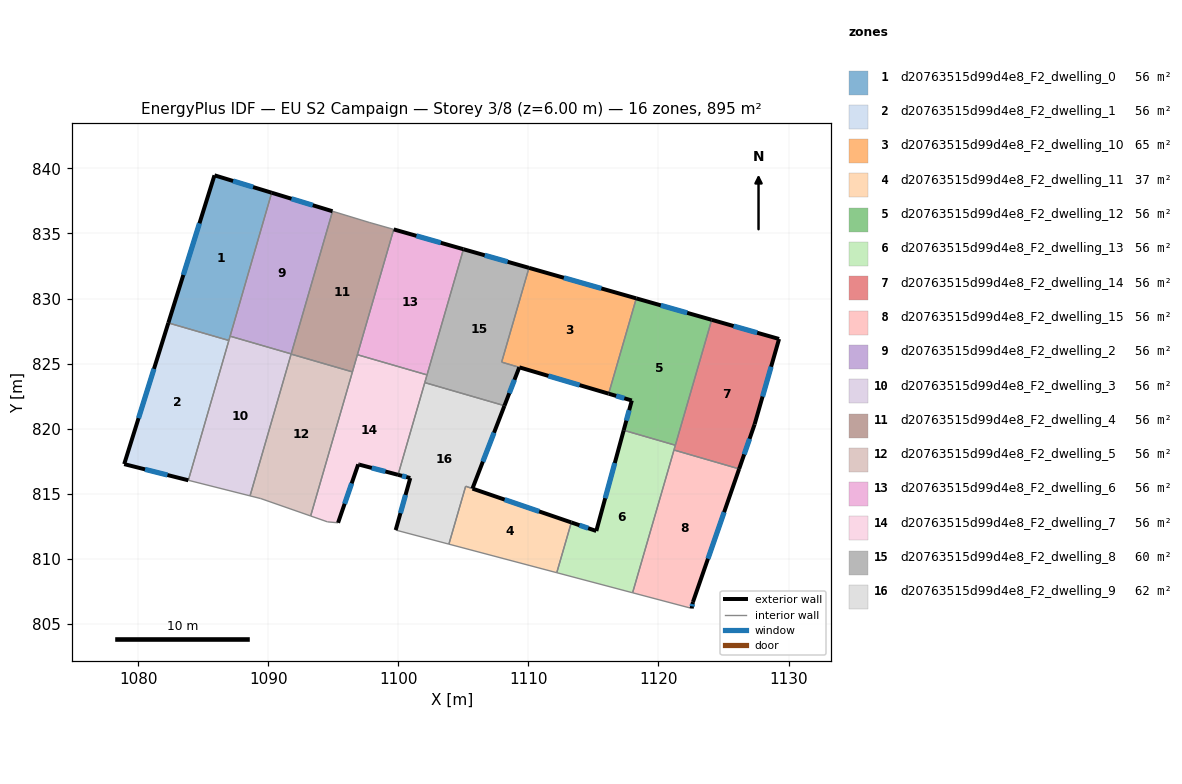
=== STOREY PLAN SPEC (per zone: floor XY polygon, exterior-wall plan segments, windows/doors) ===
zone 1: d20763515d99d4e8_F2_dwelling_0  (56.0 m²)
  floor: (1090.27, 838.13) (1086.98, 826.78) (1082.32, 828.12) (1085.87, 839.47)
  exterior wall: (1085.87, 839.47) – (1082.32, 828.12)  [11.9 m]
    window: (1084.72, 835.78) – (1083.48, 831.81)  [4.4 m²]
  exterior wall: (1090.27, 838.13) – (1085.87, 839.47)  [4.6 m]
    window: (1088.84, 838.57) – (1087.30, 839.04)  [1.7 m²]
  interior walls: 3
zone 2: d20763515d99d4e8_F2_dwelling_1  (56.0 m²)
  floor: (1086.98, 826.78) (1083.86, 816.03) (1078.93, 817.27) (1082.32, 828.12)
  exterior wall: (1082.32, 828.12) – (1078.93, 817.27)  [11.4 m]
    window: (1081.22, 824.59) – (1080.04, 820.80)  [4.2 m²]
  exterior wall: (1078.93, 817.27) – (1083.86, 816.03)  [5.1 m]
    window: (1080.54, 816.87) – (1082.26, 816.43)  [1.9 m²]
  interior walls: 2
zone 3: d20763515d99d4e8_F2_dwelling_10  (65.0 m²)
  floor: (1118.30, 830.01) (1116.17, 822.69) (1107.95, 825.12) (1110.05, 832.36)
  exterior wall: (1118.30, 830.01) – (1110.05, 832.36)  [8.6 m]
    window: (1115.61, 830.77) – (1112.73, 831.60)  [3.1 m²]
  exterior wall: (1109.31, 824.71) – (1116.17, 822.69)  [7.2 m]
    window: (1111.54, 824.05) – (1113.94, 823.34)  [2.6 m²]
  interior walls: 3
zone 4: d20763515d99d4e8_F2_dwelling_11  (37.1 m²)
  floor: (1113.30, 812.79) (1112.18, 808.92) (1103.89, 811.12) (1105.18, 815.57) (1105.70, 815.39)
  exterior wall: (1113.30, 812.79) – (1105.70, 815.39)  [8.0 m]
    window: (1110.83, 813.63) – (1108.18, 814.54)  [2.9 m²]
  interior walls: 4
zone 5: d20763515d99d4e8_F2_dwelling_12  (56.0 m²)
  floor: (1124.09, 828.36) (1121.30, 818.72) (1117.33, 819.87) (1117.95, 822.16) (1116.17, 822.69) (1118.30, 830.01)
  exterior wall: (1124.09, 828.36) – (1118.30, 830.01)  [6.0 m]
    window: (1122.21, 828.90) – (1120.18, 829.48)  [2.2 m²]
  exterior wall: (1117.95, 822.16) – (1117.33, 819.87)  [2.4 m]
    window: (1117.75, 821.42) – (1117.53, 820.62)  [0.9 m²]
  exterior wall: (1116.17, 822.69) – (1117.95, 822.16)  [1.9 m]
    window: (1116.75, 822.52) – (1117.37, 822.33)  [0.7 m²]
  interior walls: 3
zone 6: d20763515d99d4e8_F2_dwelling_13  (56.0 m²)
  floor: (1121.30, 818.72) (1118.01, 807.38) (1112.18, 808.92) (1113.30, 812.79) (1115.22, 812.13) (1117.33, 819.87)
  exterior wall: (1117.33, 819.87) – (1115.22, 812.13)  [8.0 m]
    window: (1116.64, 817.36) – (1115.91, 814.65)  [2.9 m²]
  exterior wall: (1115.22, 812.13) – (1113.30, 812.79)  [2.0 m]
    window: (1114.60, 812.34) – (1113.93, 812.57)  [0.7 m²]
  interior walls: 5
zone 7: d20763515d99d4e8_F2_dwelling_14  (56.0 m²)
  floor: (1129.27, 826.89) (1127.39, 820.33) (1126.20, 816.90) (1121.19, 818.36) (1124.09, 828.36)
  exterior wall: (1127.39, 820.33) – (1129.27, 826.89)  [6.8 m]
    window: (1128.00, 822.46) – (1128.66, 824.76)  [2.5 m²]
  exterior wall: (1126.20, 816.90) – (1127.39, 820.33)  [3.6 m]
    window: (1126.59, 818.02) – (1127.00, 819.22)  [1.3 m²]
  exterior wall: (1129.27, 826.89) – (1124.09, 828.36)  [5.4 m]
    window: (1127.59, 827.37) – (1125.78, 827.88)  [2.0 m²]
  interior walls: 3
zone 8: d20763515d99d4e8_F2_dwelling_15  (56.0 m²)
  floor: (1126.20, 816.90) (1122.65, 806.67) (1122.55, 806.18) (1118.01, 807.38) (1121.19, 818.36)
  exterior wall: (1122.65, 806.67) – (1126.20, 816.90)  [10.8 m]
    window: (1123.81, 810.00) – (1125.05, 813.58)  [4.0 m²]
  exterior wall: (1122.55, 806.18) – (1122.65, 806.67)  [0.5 m]
    window: (1122.58, 806.34) – (1122.62, 806.51)  [0.2 m²]
  interior walls: 3
zone 9: d20763515d99d4e8_F2_dwelling_2  (56.0 m²)
  floor: (1094.95, 836.71) (1091.77, 825.74) (1087.07, 827.11) (1090.27, 838.13)
  exterior wall: (1094.95, 836.71) – (1090.27, 838.13)  [4.9 m]
    window: (1093.43, 837.17) – (1091.79, 837.67)  [1.8 m²]
  interior walls: 3
zone 10: d20763515d99d4e8_F2_dwelling_3  (56.0 m²)
  floor: (1091.77, 825.74) (1088.60, 814.83) (1083.86, 816.03) (1087.07, 827.11)
  interior walls: 6
zone 11: d20763515d99d4e8_F2_dwelling_4  (56.0 m²)
  floor: (1099.65, 835.31) (1096.48, 824.36) (1091.76, 825.73) (1094.95, 836.71) (1097.76, 835.85)
  interior walls: 7
zone 12: d20763515d99d4e8_F2_dwelling_5  (56.0 m²)
  floor: (1096.48, 824.36) (1093.27, 813.29) (1089.43, 814.62) (1088.60, 814.83) (1091.76, 825.73)
  interior walls: 5
zone 13: d20763515d99d4e8_F2_dwelling_6  (56.0 m²)
  floor: (1105.01, 833.79) (1102.21, 824.13) (1096.86, 825.68) (1099.65, 835.31)
  exterior wall: (1105.01, 833.79) – (1099.65, 835.31)  [5.6 m]
    window: (1103.27, 834.29) – (1101.39, 834.82)  [2.0 m²]
  interior walls: 3
zone 14: d20763515d99d4e8_F2_dwelling_7  (56.0 m²)
  floor: (1102.21, 824.13) (1099.98, 816.45) (1096.99, 817.23) (1096.92, 817.25) (1095.37, 812.76) (1094.56, 812.83) (1093.27, 813.29) (1096.86, 825.68)
  exterior wall: (1096.99, 817.23) – (1099.98, 816.45)  [3.1 m]
    window: (1097.96, 816.98) – (1099.01, 816.70)  [1.1 m²]
  exterior wall: (1096.92, 817.25) – (1096.99, 817.23)  [0.1 m]
  exterior wall: (1095.37, 812.76) – (1096.92, 817.25)  [4.8 m]
    window: (1095.88, 814.22) – (1096.42, 815.79)  [1.7 m²]
  interior walls: 7
zone 15: d20763515d99d4e8_F2_dwelling_8  (60.0 m²)
  floor: (1110.05, 832.36) (1107.95, 825.11) (1109.30, 824.71) (1108.16, 821.76) (1102.04, 823.54) (1105.01, 833.79)
  exterior wall: (1110.05, 832.36) – (1105.01, 833.79)  [5.2 m]
    window: (1108.41, 832.82) – (1106.65, 833.32)  [1.9 m²]
  exterior wall: (1108.16, 821.76) – (1109.30, 824.71)  [3.2 m]
    window: (1108.53, 822.72) – (1108.93, 823.75)  [1.2 m²]
  interior walls: 6
zone 16: d20763515d99d4e8_F2_dwelling_9  (61.7 m²)
  floor: (1108.16, 821.76) (1105.70, 815.39) (1105.18, 815.57) (1103.89, 811.12) (1099.80, 812.20) (1100.92, 816.20) (1099.98, 816.45) (1102.04, 823.54)
  exterior wall: (1105.70, 815.39) – (1108.16, 821.76)  [6.8 m]
    window: (1106.50, 817.46) – (1107.36, 819.69)  [2.5 m²]
  exterior wall: (1100.92, 816.20) – (1099.80, 812.20)  [4.2 m]
    window: (1100.56, 814.90) – (1100.17, 813.50)  [1.5 m²]
  exterior wall: (1099.98, 816.45) – (1100.92, 816.20)  [1.0 m]
    window: (1100.29, 816.37) – (1100.62, 816.28)  [0.4 m²]
  interior walls: 6

=== DERIVED (storey summary) ===
Building: EU S2 Campaign
Storey: 3 of 8  (floor level z = 6.00 m)
Storey gross floor area: 895.4 m²
Zones on this storey: 16
  - d20763515d99d4e8_F2_dwelling_0: floor 56.0 m²; exterior wall 16.5 m (49.5 m²); 2 window(s) 6.0 m²; WWR 12.2%
  - d20763515d99d4e8_F2_dwelling_1: floor 56.0 m²; exterior wall 16.5 m (49.4 m²); 2 window(s) 6.0 m²; WWR 12.2%
  - d20763515d99d4e8_F2_dwelling_10: floor 65.0 m²; exterior wall 15.7 m (47.2 m²); 2 window(s) 5.8 m²; WWR 12.2%
  - d20763515d99d4e8_F2_dwelling_11: floor 37.1 m²; exterior wall 8.0 m (24.1 m²); 1 window(s) 2.9 m²; WWR 12.2%
  - d20763515d99d4e8_F2_dwelling_12: floor 56.0 m²; exterior wall 10.3 m (30.8 m²); 3 window(s) 3.8 m²; WWR 12.2%
  - d20763515d99d4e8_F2_dwelling_13: floor 56.0 m²; exterior wall 10.1 m (30.2 m²); 2 window(s) 3.7 m²; WWR 12.2%
  - d20763515d99d4e8_F2_dwelling_14: floor 56.0 m²; exterior wall 15.8 m (47.5 m²); 3 window(s) 5.8 m²; WWR 12.2%
  - d20763515d99d4e8_F2_dwelling_15: floor 56.0 m²; exterior wall 11.3 m (34.0 m²); 2 window(s) 4.2 m²; WWR 12.2%
  - d20763515d99d4e8_F2_dwelling_2: floor 56.0 m²; exterior wall 4.9 m (14.7 m²); 1 window(s) 1.8 m²; WWR 12.2%
  - d20763515d99d4e8_F2_dwelling_3: floor 56.0 m²
  - d20763515d99d4e8_F2_dwelling_4: floor 56.0 m²
  - d20763515d99d4e8_F2_dwelling_5: floor 56.0 m²
  - d20763515d99d4e8_F2_dwelling_6: floor 56.0 m²; exterior wall 5.6 m (16.7 m²); 1 window(s) 2.0 m²; WWR 12.2%
  - d20763515d99d4e8_F2_dwelling_7: floor 56.0 m²; exterior wall 7.9 m (23.7 m²); 2 window(s) 2.9 m²; WWR 12.1%
  - d20763515d99d4e8_F2_dwelling_8: floor 60.0 m²; exterior wall 8.4 m (25.2 m²); 2 window(s) 3.1 m²; WWR 12.2%
  - d20763515d99d4e8_F2_dwelling_9: floor 61.7 m²; exterior wall 11.9 m (35.8 m²); 3 window(s) 4.4 m²; WWR 12.2%
Zone adjacency (shared interzone walls):
  - d20763515d99d4e8_F2_dwelling_0 ↔ d20763515d99d4e8_F2_dwelling_1
  - d20763515d99d4e8_F2_dwelling_0 ↔ d20763515d99d4e8_F2_dwelling_2
  - d20763515d99d4e8_F2_dwelling_0 ↔ d20763515d99d4e8_F2_dwelling_3
  - d20763515d99d4e8_F2_dwelling_1 ↔ d20763515d99d4e8_F2_dwelling_3
  - d20763515d99d4e8_F2_dwelling_10 ↔ d20763515d99d4e8_F2_dwelling_12
  - d20763515d99d4e8_F2_dwelling_10 ↔ d20763515d99d4e8_F2_dwelling_8
  - d20763515d99d4e8_F2_dwelling_11 ↔ d20763515d99d4e8_F2_dwelling_13
  - d20763515d99d4e8_F2_dwelling_11 ↔ d20763515d99d4e8_F2_dwelling_9
  - d20763515d99d4e8_F2_dwelling_12 ↔ d20763515d99d4e8_F2_dwelling_13
  - d20763515d99d4e8_F2_dwelling_12 ↔ d20763515d99d4e8_F2_dwelling_14
  - d20763515d99d4e8_F2_dwelling_13 ↔ d20763515d99d4e8_F2_dwelling_14
  - d20763515d99d4e8_F2_dwelling_13 ↔ d20763515d99d4e8_F2_dwelling_15
  - d20763515d99d4e8_F2_dwelling_14 ↔ d20763515d99d4e8_F2_dwelling_15
  - d20763515d99d4e8_F2_dwelling_2 ↔ d20763515d99d4e8_F2_dwelling_3
  - d20763515d99d4e8_F2_dwelling_2 ↔ d20763515d99d4e8_F2_dwelling_4
  - d20763515d99d4e8_F2_dwelling_3 ↔ d20763515d99d4e8_F2_dwelling_4
  - d20763515d99d4e8_F2_dwelling_3 ↔ d20763515d99d4e8_F2_dwelling_5
  - d20763515d99d4e8_F2_dwelling_4 ↔ d20763515d99d4e8_F2_dwelling_5
  - d20763515d99d4e8_F2_dwelling_4 ↔ d20763515d99d4e8_F2_dwelling_6
  - d20763515d99d4e8_F2_dwelling_4 ↔ d20763515d99d4e8_F2_dwelling_7
  - d20763515d99d4e8_F2_dwelling_5 ↔ d20763515d99d4e8_F2_dwelling_7
  - d20763515d99d4e8_F2_dwelling_6 ↔ d20763515d99d4e8_F2_dwelling_7
  - d20763515d99d4e8_F2_dwelling_6 ↔ d20763515d99d4e8_F2_dwelling_8
  - d20763515d99d4e8_F2_dwelling_7 ↔ d20763515d99d4e8_F2_dwelling_8
  - d20763515d99d4e8_F2_dwelling_7 ↔ d20763515d99d4e8_F2_dwelling_9
  - d20763515d99d4e8_F2_dwelling_8 ↔ d20763515d99d4e8_F2_dwelling_9